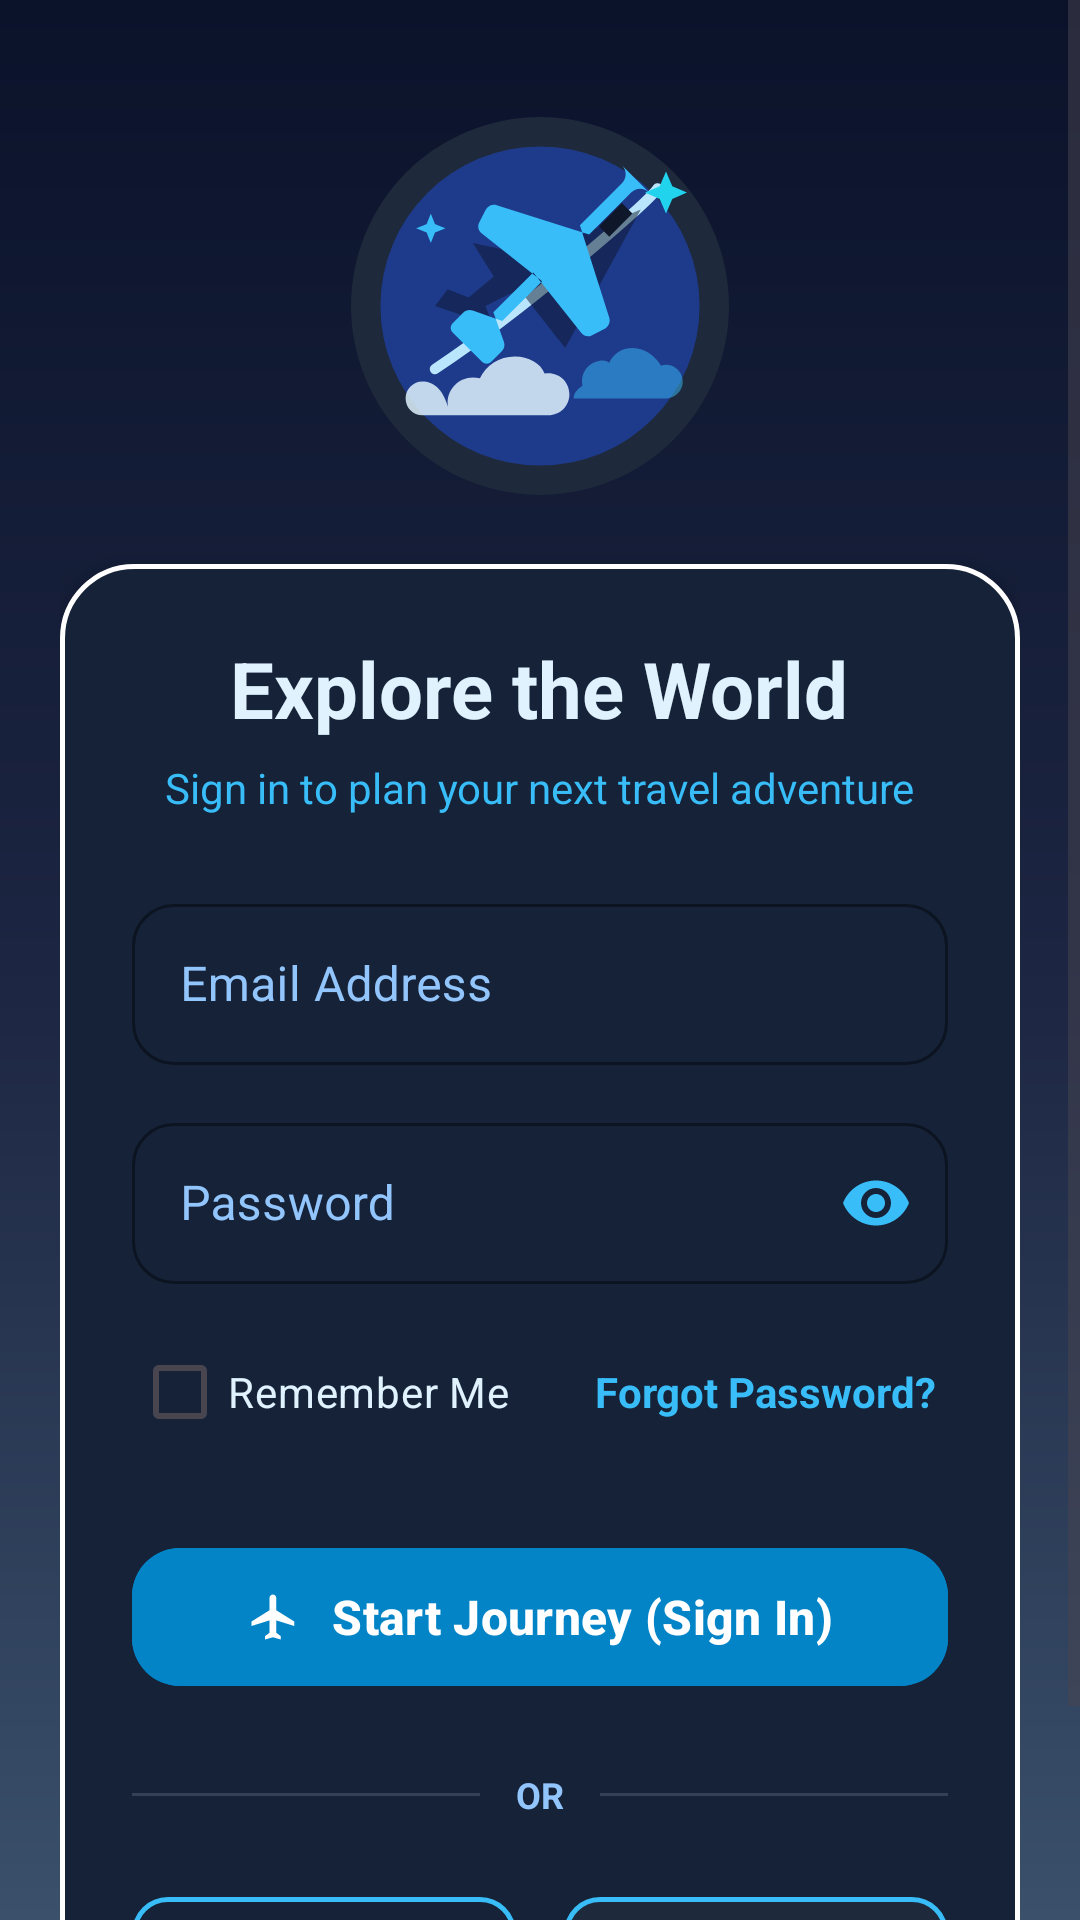

Produce the Android XML layout that renders to this screen, including the resource entries it uses.
<!-- AndroidManifest.xml: application theme Theme.Applicationyareen -->
<!-- res/layout/activity_signin.xml -->
<?xml version="1.0" encoding="utf-8"?>
<ScrollView xmlns:android="http://schemas.android.com/apk/res/android"
    xmlns:app="http://schemas.android.com/apk/res-auto"
    xmlns:tools="http://schemas.android.com/tools"
    android:id="@+id/main"
    android:layout_width="match_parent"
    android:layout_height="match_parent"
    android:fillViewport="true"
    android:background="@drawable/bg_dark_blue_gradient"
    tools:context=".ViewPkg.SignInActivity">

    <LinearLayout
        android:layout_width="match_parent"
        android:layout_height="wrap_content"
        android:gravity="center"
        android:orientation="vertical"
        android:padding="20dp">

        

        

        <ImageView
            android:id="@+id/imgLogo"
            android:layout_width="140dp"
            android:layout_height="140dp"
            android:layout_marginTop="12dp"
            android:layout_marginBottom="16dp"
            android:contentDescription="Dark Blue Airplane Illustration"
            android:scaleType="centerInside"
            android:src="@drawable/ic_blue_airplane_header" />

        <LinearLayout
            android:layout_width="match_parent"
            android:layout_height="wrap_content"
            android:background="@drawable/bg_dark_blue_card"
            android:elevation="6dp"
            android:orientation="vertical"
            android:padding="24dp">

            
            <TextView
                android:id="@+id/tvSignIn"
                android:layout_width="wrap_content"
                android:layout_height="wrap_content"
                android:layout_gravity="center_horizontal"
                android:text="Explore the World"
                android:textColor="#E0F2FE"
                android:textSize="26sp"
                android:textStyle="bold" />

            
            <TextView
                android:id="@+id/tvSignInSubtitle"
                android:layout_width="wrap_content"
                android:layout_height="wrap_content"
                android:layout_gravity="center_horizontal"
                android:layout_marginTop="6dp"
                android:layout_marginBottom="24dp"
                android:text="Sign in to plan your next travel adventure"
                android:textColor="#38BDF8"
                android:textSize="14sp" />

            
            <com.google.android.material.textfield.TextInputLayout
                style="@style/Widget.MaterialComponents.TextInputLayout.OutlinedBox"
                android:layout_width="match_parent"
                android:layout_height="wrap_content"
                android:layout_marginBottom="14dp"
                android:hint="Email Address"
                android:textColorHint="#93C5FD"
                app:boxCornerRadiusBottomEnd="14dp"
                app:boxCornerRadiusBottomStart="14dp"
                app:boxCornerRadiusTopEnd="14dp"
                app:boxCornerRadiusTopStart="14dp"
                app:boxStrokeColor="#38BDF8"
                app:hintTextColor="#38BDF8">

                <com.google.android.material.textfield.TextInputEditText
                    android:id="@+id/etEmail"
                    android:layout_width="match_parent"
                    android:layout_height="wrap_content"
                    android:inputType="textEmailAddress"
                    android:padding="16dp"
                    android:textColor="#FFFFFF"
                    android:textColorHint="#93C5FD" />
            </com.google.android.material.textfield.TextInputLayout>

            
            <com.google.android.material.textfield.TextInputLayout
                style="@style/Widget.MaterialComponents.TextInputLayout.OutlinedBox"
                android:layout_width="match_parent"
                android:layout_height="wrap_content"
                android:layout_marginBottom="12dp"
                android:hint="Password"
                android:textColorHint="#93C5FD"
                app:boxCornerRadiusBottomEnd="14dp"
                app:boxCornerRadiusBottomStart="14dp"
                app:boxCornerRadiusTopEnd="14dp"
                app:boxCornerRadiusTopStart="14dp"
                app:boxStrokeColor="#38BDF8"
                app:hintTextColor="#38BDF8"
                app:passwordToggleEnabled="true"
                app:passwordToggleTint="#38BDF8">

                <com.google.android.material.textfield.TextInputEditText
                    android:id="@+id/etPassword"
                    android:layout_width="match_parent"
                    android:layout_height="wrap_content"
                    android:inputType="textPassword"
                    android:padding="16dp"
                    android:textColor="#FFFFFF"
                    android:textColorHint="#93C5FD" />
            </com.google.android.material.textfield.TextInputLayout>

            
            <RelativeLayout
                android:layout_width="match_parent"
                android:layout_height="wrap_content"
                android:layout_marginBottom="24dp">

                <CheckBox
                    android:id="@+id/cbRememberMe"
                    android:layout_width="wrap_content"
                    android:layout_height="wrap_content"
                    android:layout_alignParentStart="true"
                    android:layout_centerVertical="true"
                    android:buttonTint="#38BDF8"
                    android:text="Remember Me"
                    android:textColor="#E0F2FE"
                    android:textSize="14sp" />

                <TextView
                    android:id="@+id/tvForgotPassword"
                    android:layout_width="wrap_content"
                    android:layout_height="wrap_content"
                    android:layout_alignParentEnd="true"
                    android:layout_centerVertical="true"
                    android:padding="4dp"
                    android:text="Forgot Password?"
                    android:textColor="#38BDF8"
                    android:textSize="14sp"
                    android:textStyle="bold" />
            </RelativeLayout>

            
            <com.google.android.material.button.MaterialButton
                android:id="@+id/btnSignIn"
                android:layout_width="match_parent"
                android:layout_height="54dp"
                android:layout_marginBottom="24dp"
                android:backgroundTint="#0284C7"
                android:text="Start Journey (Sign In)"
                android:textColor="@android:color/white"
                android:textSize="16sp"
                android:textStyle="bold"
                app:cornerRadius="16dp"
                app:icon="@drawable/ic_airplane_white"
                app:iconGravity="textStart"
                app:iconPadding="10dp"
                app:iconTint="@android:color/white" />

            
            <LinearLayout
                android:layout_width="match_parent"
                android:layout_height="wrap_content"
                android:layout_marginBottom="20dp"
                android:gravity="center"
                android:orientation="horizontal">

                <View
                    android:layout_width="0dp"
                    android:layout_height="1dp"
                    android:layout_weight="1"
                    android:background="#334155" />

                <TextView
                    android:layout_width="wrap_content"
                    android:layout_height="wrap_content"
                    android:paddingStart="12dp"
                    android:paddingEnd="12dp"
                    android:text="OR"
                    android:textColor="#93C5FD"
                    android:textSize="12sp"
                    android:textStyle="bold" />

                <View
                    android:layout_width="0dp"
                    android:layout_height="1dp"
                    android:layout_weight="1"
                    android:background="#334155" />
            </LinearLayout>

            
            <LinearLayout
                android:layout_width="match_parent"
                android:layout_height="wrap_content"
                android:gravity="center"
                android:orientation="horizontal">

                
                <com.google.android.material.button.MaterialButton
                    android:id="@+id/btnGoogleSignIn"
                    style="@style/Widget.MaterialComponents.Button.OutlinedButton"
                    android:layout_width="0dp"
                    android:layout_height="50dp"
                    android:layout_marginEnd="8dp"
                    android:layout_weight="1"
                    android:text="Google"
                    android:textColor="#E0F2FE"
                    android:textSize="14sp"
                    android:textStyle="bold"
                    app:cornerRadius="12dp"
                    app:strokeColor="#38BDF8"
                    app:strokeWidth="1.5dp" />

                
                <com.google.android.material.button.MaterialButton
                    android:id="@+id/btnAppleSignIn"
                    style="@style/Widget.MaterialComponents.Button.OutlinedButton"
                    android:layout_width="0dp"
                    android:layout_height="50dp"
                    android:layout_marginStart="8dp"
                    android:layout_weight="1"
                    android:backgroundTint="#1E293B"
                    android:text="Apple"
                    android:textColor="#E0F2FE"
                    android:textSize="14sp"
                    android:textStyle="bold"
                    app:cornerRadius="12dp"
                    app:strokeColor="#38BDF8"
                    app:strokeWidth="1.5dp" />
            </LinearLayout>

        </LinearLayout>

    </LinearLayout>
</ScrollView>
<!-- resources referenced by this layout -->
<resources>
  <!-- drawable bg_dark_blue_card (drawable) -->
  <?xml version="1.0" encoding="utf-8"?>
  <shape xmlns:android="http://schemas.android.com/apk/res/android"
      android:shape="rectangle">
      <solid android:color="#152238" />
      <corners android:radius="24dp" />
      <stroke
          android:width="1.5dp"
          android:color="#FFFFFF" />
  </shape>
  <!-- drawable bg_dark_blue_gradient (drawable) -->
  <?xml version="1.0" encoding="utf-8"?>
  <shape xmlns:android="http://schemas.android.com/apk/res/android"
      android:shape="rectangle">
      <gradient
          android:angle="270"
          android:startColor="#0B132B"
          android:centerColor="#1C2541"
          android:endColor="#3A506B" />
  </shape>
  <!-- drawable ic_airplane_white (drawable) -->
  <vector xmlns:android="http://schemas.android.com/apk/res/android"
      android:width="24dp"
      android:height="24dp"
      android:viewportWidth="24"
      android:viewportHeight="24">
  
      <path
          android:fillColor="#FFFFFFFF"
          android:pathData="M21,16v-2l-8,-5V3.5C13,2.67 12.33,2 11.5,2S10,2.67 10,3.5V9l-8,5v2l8,-2.5V19l-2,1.5V22l3.5,-1 3.5,1v-1.5L13,19v-5.5l8,2.5z" />
  </vector>
  <!-- drawable ic_blue_airplane_header: vector/xml drawable (drawable, 2411 chars, omitted) -->
  <style name="Theme.Applicationyareen" parent="Base.Theme.Applicationyareen" />
  <style name="Base.Theme.Applicationyareen" parent="Theme.Material3.DayNight">
          
          
      </style>
</resources>
